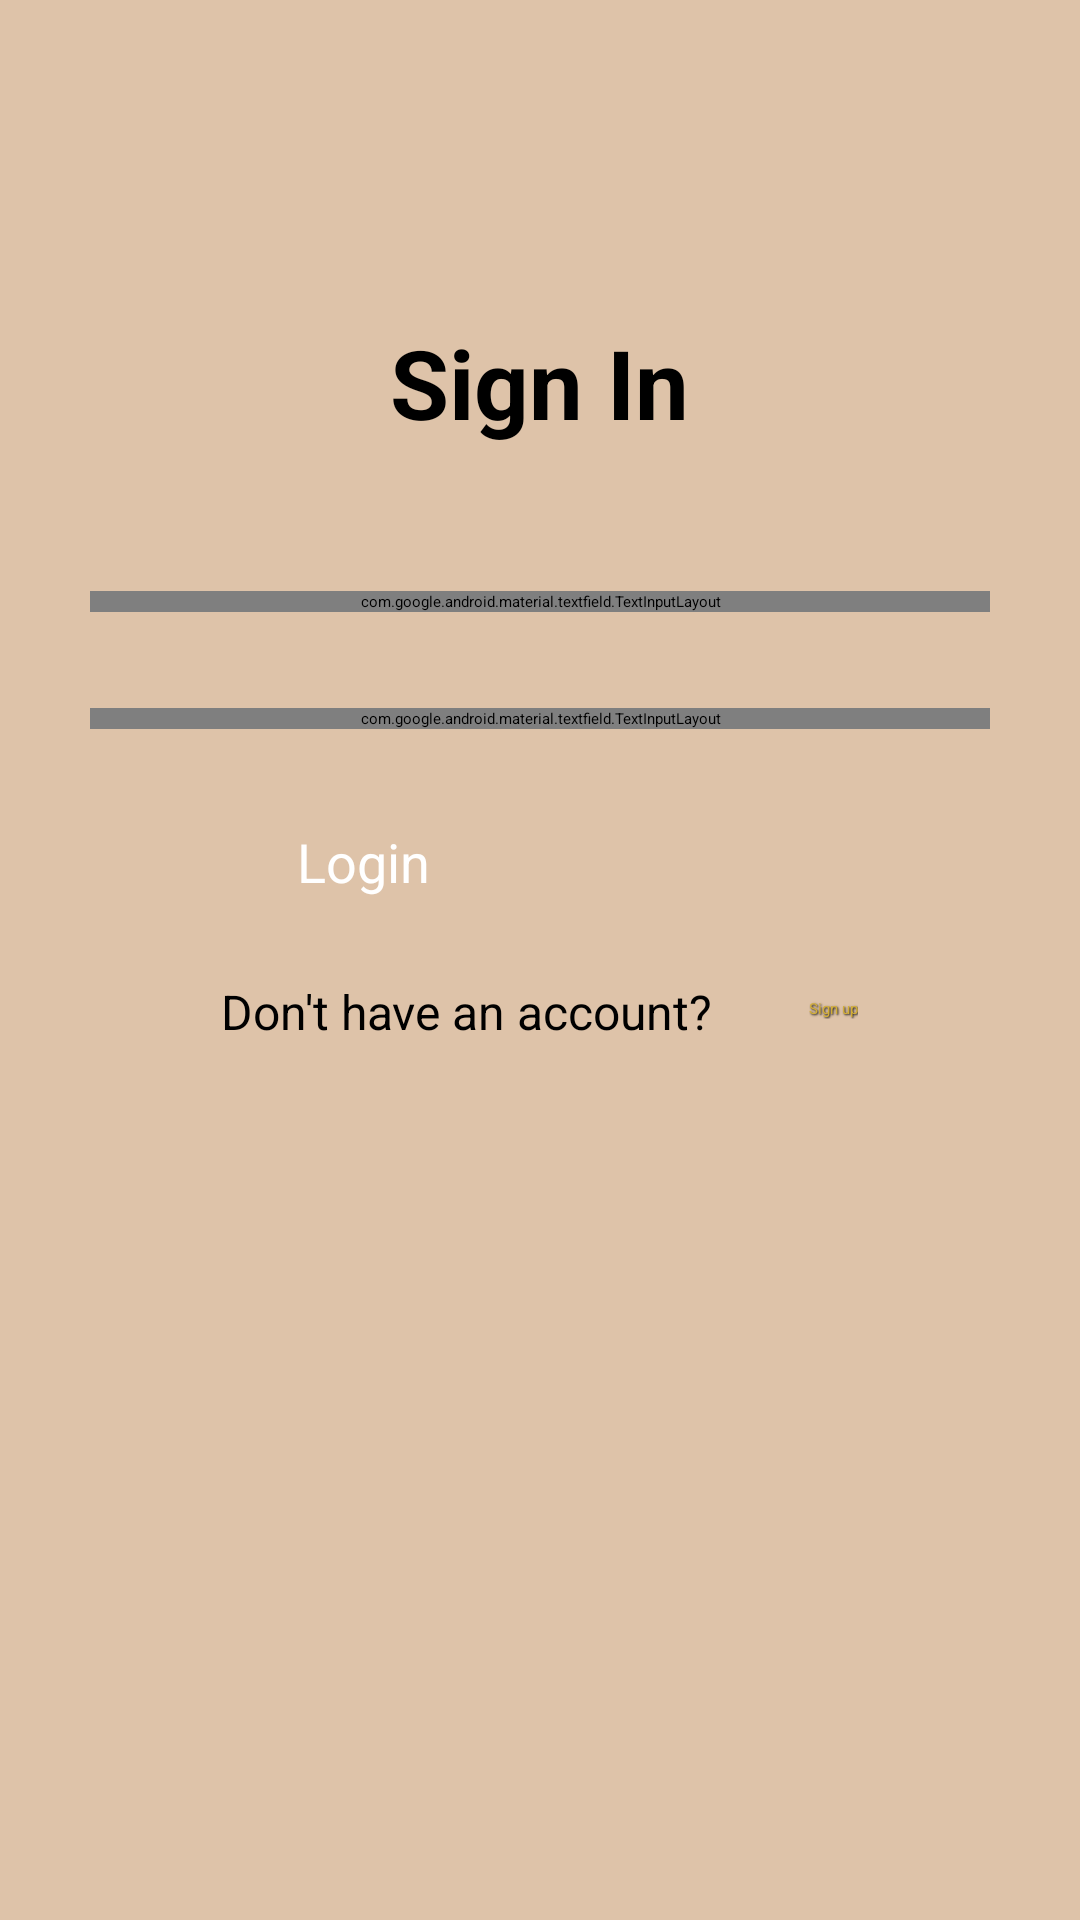

Layout XML and referenced resources for this Android screen:
<!-- AndroidManifest.xml: application theme Theme.ByteDuo -->
<!-- res/layout/activity_sign_in.xml -->
<?xml version="1.0" encoding="utf-8"?>
<ScrollView xmlns:android="http://schemas.android.com/apk/res/android"
    xmlns:app="http://schemas.android.com/apk/res-auto"
    android:layout_width="match_parent"
    android:layout_height="match_parent"
    android:background="#dec3a9">

<LinearLayout
    android:layout_width="match_parent"
    android:layout_height="match_parent"
    android:orientation="vertical"
    android:padding="16dp">


    <TextView
        android:id="@+id/txtSignUp"
        android:layout_width="wrap_content"
        android:layout_height="wrap_content"
        android:layout_gravity="center"
        android:layout_marginTop="90dp"
        android:layout_marginBottom="32dp"
        android:text="Sign In"
        android:textColor="#000000"
        android:textSize="32sp"
        android:textStyle="bold" />

    <com.google.android.material.textfield.TextInputLayout
        android:id="@+id/tilEmailAddress"
        android:layout_width="300dp"
        android:layout_height="wrap_content"
        android:layout_gravity="center"
        android:hint="Email Address"
        android:textColorHint="#D4AF37"
        android:background="@drawable/stroke"
        android:layout_marginTop="16dp"
        android:layout_marginBottom="16dp"
        app:hintTextColor="@color/black"
        >
        <com.google.android.material.textfield.TextInputEditText
            android:id="@+id/etEmailAddress"
            android:layout_width="match_parent"
            android:layout_height="wrap_content"
            android:inputType="textEmailAddress"
            android:textColor="@color/black"/>
        />
    </com.google.android.material.textfield.TextInputLayout>

    <com.google.android.material.textfield.TextInputLayout
        android:id="@+id/tilPassword"
        android:layout_width="300dp"
        android:layout_height="wrap_content"
        android:layout_gravity="center"
        android:layout_marginTop="16dp"
        android:layout_marginBottom="16dp"
        android:background="@drawable/stroke"
        android:hint="Password"
        android:textColorHint="@color/Yellow"
        app:hintTextColor="@color/black">

        <com.google.android.material.textfield.TextInputEditText
            android:id="@+id/etPassword"
            android:layout_width="match_parent"
            android:layout_height="wrap_content"
            android:inputType="textPassword"
            android:textColor="@color/black" />
        />
    </com.google.android.material.textfield.TextInputLayout>

    <Button
        android:id="@+id/btnLogin"
        android:layout_width="162dp"
        android:layout_height="wrap_content"
        android:layout_gravity="center"
        android:layout_marginTop="16dp"
        android:layout_marginBottom="20dp"
        android:background="@drawable/rounded_btn"
        android:foreground="?attr/selectableItemBackground"
        android:text="Login"
        android:textColor="#FFFFFF"
        android:textSize="18dp" />

    <LinearLayout
        android:layout_width="wrap_content"
        android:layout_height="34dp"
        android:layout_gravity="center_horizontal"
        android:orientation="horizontal"
        android:gravity="center_vertical">

        <TextView
            android:id="@+id/textView3"
            android:layout_width="196dp"
            android:layout_height="wrap_content"
            android:layout_marginTop="1dp"
            android:text="Don't have an account? "
            android:textColor="@color/black"
            android:textSize="16dp" />

        <TextView
            android:id="@+id/txtDontHaveAnAccount"
            android:layout_width="wrap_content"
            android:layout_height="wrap_content"
            android:shadowColor="@color/black"
            android:shadowDx="1"
            android:shadowDy="1"
            android:shadowRadius="1"
            android:text="Sign up"
            android:textColor="#FFD4AF37" />

    </LinearLayout>

    <ImageView
        android:id="@+id/imageView3"
        android:layout_width="89dp"
        android:layout_height="113dp"
        android:layout_gravity="center"
        android:layout_marginTop="35dp"
        app:srcCompat="@drawable/byteduo_coffeee" />

</LinearLayout>
</ScrollView>
<!-- resources referenced by this layout -->
<resources>

  <!-- not gathered from this repository: default colours our renderer supplied (Android Studio template values) -->
  <color name="black">#FF000000</color>
</resources>
